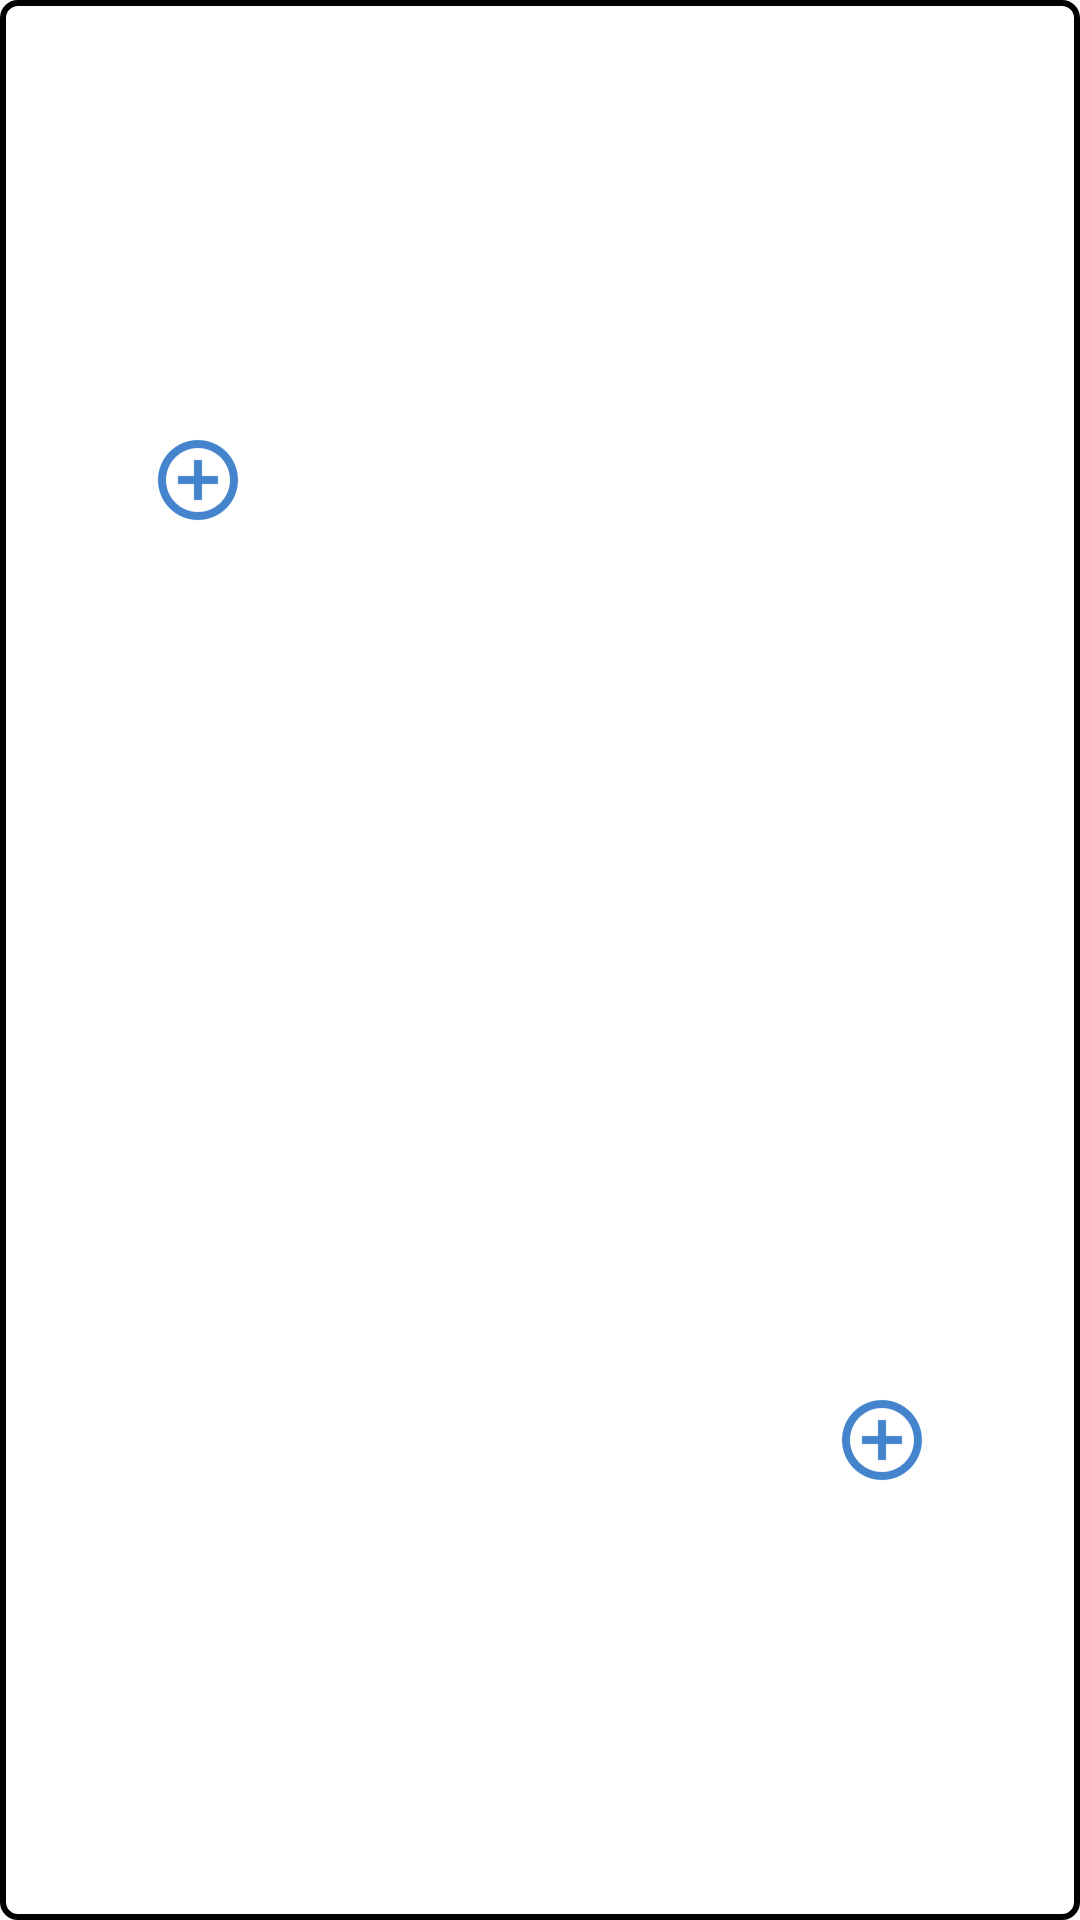

Produce the Android XML layout that renders to this screen, including the resource entries it uses.
<!-- AndroidManifest.xml: application theme AppTheme -->
<!-- res/layout/view_page_two.xml -->
<?xml version="1.0" encoding="utf-8"?>
<RelativeLayout
    xmlns:android="http://schemas.android.com/apk/res/android"
    android:layout_width="match_parent"
    android:layout_height="match_parent"
    android:background="@drawable/album_page"
    android:layout_margin="@dimen/spacing_medium"
    >

    <LinearLayout
        android:layout_width="match_parent"
        android:layout_height="match_parent"
        android:orientation="vertical"
        >

        <RelativeLayout
            android:layout_width="match_parent"
            android:layout_height="0dp"
            android:layout_weight="1"
            >

            <ImageView
                android:id="@+id/view_page_two_picture_one"
                android:layout_width="wrap_content"
                android:layout_height="wrap_content"
                android:layout_centerVertical="true"
                android:layout_marginLeft="50dp"
                android:src="@drawable/ic_add_picture"
                />

        </RelativeLayout>

        <RelativeLayout
            android:layout_width="match_parent"
            android:layout_height="0dp"
            android:layout_weight="1"
            >

            <ImageView
                android:id="@+id/view_page_two_picture_two"
                android:layout_width="wrap_content"
                android:layout_height="wrap_content"
                android:layout_alignParentRight="true"
                android:layout_centerVertical="true"
                android:layout_marginRight="50dp"
                android:src="@drawable/ic_add_picture"
                />

        </RelativeLayout>

    </LinearLayout>

</RelativeLayout>
<!-- resources referenced by this layout -->
<resources>
  <dimen name="spacing_medium">16dp</dimen>
  <!-- drawable album_page (drawable) -->
  <?xml version="1.0" encoding="utf-8"?>
  <shape xmlns:android="http://schemas.android.com/apk/res/android"
      android:shape="rectangle">
      <corners android:radius="5dp" />
      <stroke android:color="@color/black" android:width="2dp" />
      <solid android:color="@color/white" />
  </shape>
  <!-- drawable ic_add_picture: png bitmap (drawable-hdpi, 1205 bytes) -->
  <style name="AppTheme" parent="Theme.AppCompat.Light.DarkActionBar">
          
          <item name="colorPrimary">@color/primary</item>
          <item name="colorPrimaryDark">@color/primary_dark</item>
          <item name="colorAccent">@color/accent</item>
      </style>
  <color name="black">#000000</color>
  <color name="white">#FFFFFF</color>
  <color name="primary">#2196F3</color>
  <color name="primary_dark">#1565C0</color>
  <color name="accent">#FFC400</color>
</resources>
